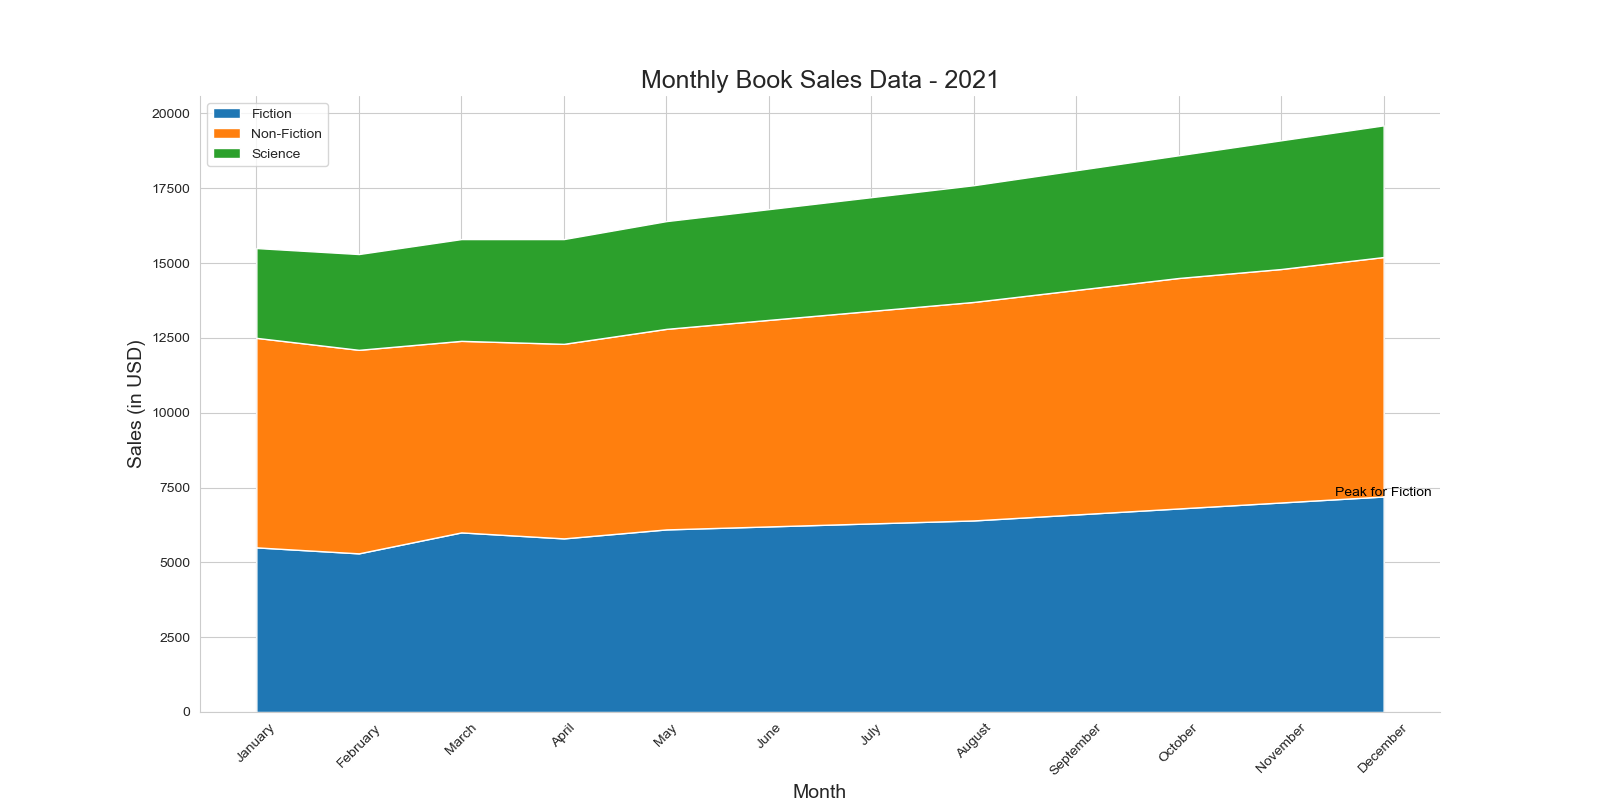

Values plotted in this chart, from the file beside it:
Month, Fiction, Non-Fiction, Science
January, 5500, 7000, 3000
February, 5300, 6800, 3200
March, 6000, 6400, 3400
April, 5800, 6500, 3500
May, 6100, 6700, 3600
June, 6200, 6900, 3700
July, 6300, 7100, 3800
August, 6400, 7300, 3900
September, 6600, 7500, 4000
October, 6800, 7700, 4100
November, 7000, 7800, 4300
December, 7200, 8000, 4400
